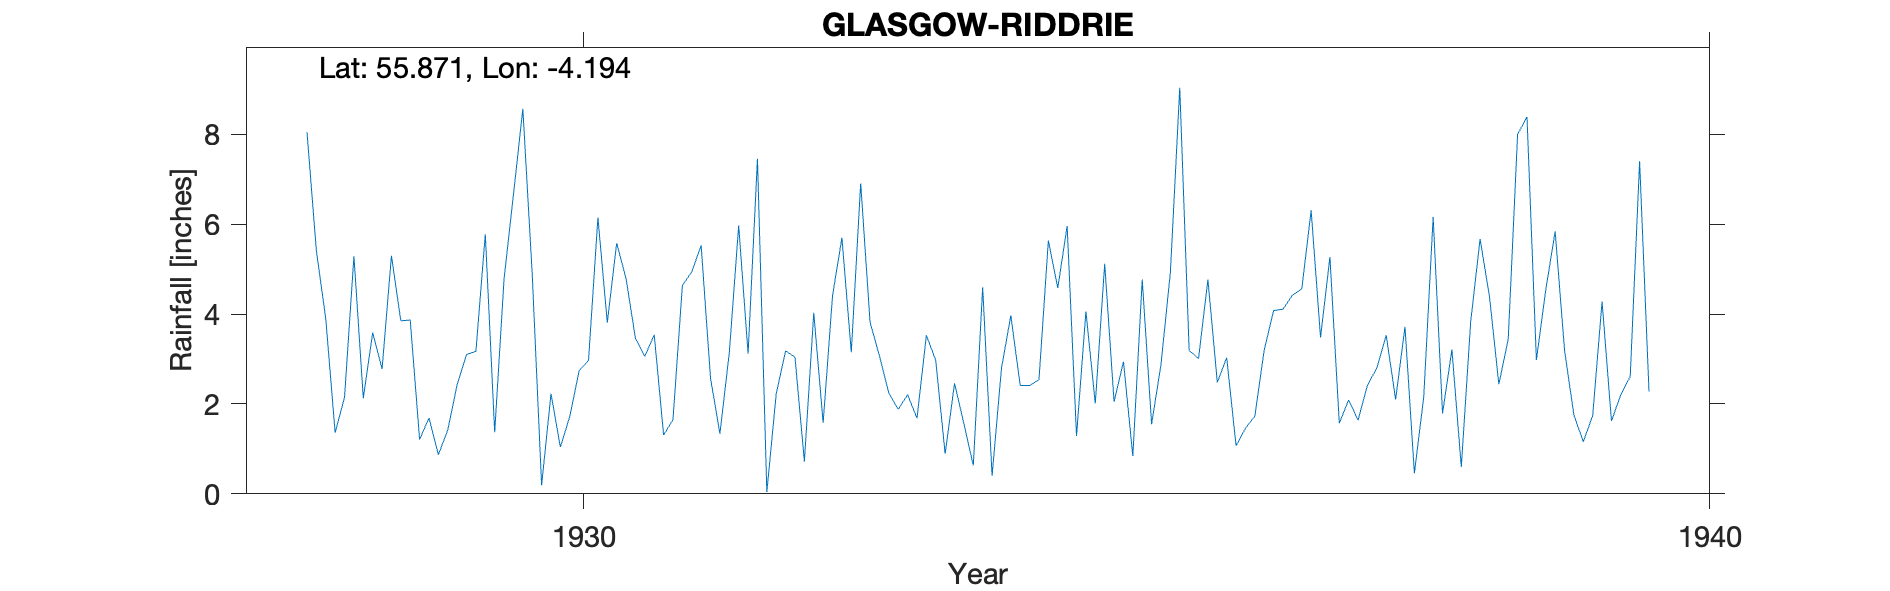

Data behind this chart, as committed beside it:
GLASGOW (RIDDRIE), , , , , , , , , , , , , , , , , , , , , 
Grid ref, NS 62792 66423, Long, -4.194, Lat, 55.87, Elevation, 252, ft, , , , , , , , , , , , , 
Station no, 5175, , , , , , , , , , , , , , , , , , , , 
, 1920, 1921, 1922, 1923, 1924, 1925, 1926, 1927, 1928, 1929, 1930, 1931, 1932, 1933, 1934, 1935, 1936, 1937, 1938, 1939, 1940
January, , , , , , , , , 8.05, 1.21, 4.89, 3.06, 7.46, 3.82, 4.6, 2.01, 4.77, 3.48, 6.16, 4.54, 
February, , , , , , , , , 5.41, 1.69, 0.19, 3.54, 0.04, 3.07, 0.4, 5.12, 2.48, 5.27, 1.79, 5.84, 
March, , , , , , , , , 3.9, 0.87, 2.23, 1.31, 2.23, 2.24, 2.79, 2.05, 3.03, 1.57, 3.21, 3.2, 
April, , , , , , , , , 1.36, 1.42, 1.04, 1.65, 3.18, 1.88, 3.97, 2.94, 1.07, 2.09, 0.6, 1.75, 
May, , , , , , , , , 2.15, 2.43, 1.72, 4.64, 3.04, 2.21, 2.41, 0.84, 1.46, 1.64, 3.83, 1.16, 
June, , , , , , , , , 5.29, 3.1, 2.74, 4.94, 0.72, 1.68, 2.41, 4.77, 1.73, 2.42, 5.67, 1.74, 
July, , , , , , , , , 2.13, 3.17, 2.97, 5.53, 4.03, 3.53, 2.54, 1.55, 3.2, 2.8, 4.4, 4.28, 
August, , , , , , , , , 3.59, 5.78, 6.15, 2.57, 1.58, 2.97, 5.64, 2.88, 4.08, 3.53, 2.44, 1.62, 
September, , , , , , , , , 2.78, 1.37, 3.81, 1.34, 4.41, 0.89, 4.58, 4.93, 4.11, 2.1, 3.44, 2.21, 
October, , , , , , , , , 5.3, 4.78, 5.58, 3.14, 5.7, 2.46, 5.96, 9.04, 4.42, 3.72, 8, 2.61, 
November, , , , , , , , , 3.85, 6.66, 4.79, 5.97, 3.15, 1.56, 1.29, 3.19, 4.56, 0.46, 8.39, 7.4, 
December, , , , , , , , , 3.87, 8.57, 3.46, 3.12, 6.91, 0.63, 4.06, 3.01, 6.31, 2.16, 2.98, 2.28, 
Total, , , , , , , , , 47.68, 41.05, 39.57, 40.81, 42.45, 26.94, 40.65, 42.33, 41.22, 31.24, 50.91, 38.63, 
Station no, 5175, , , , , , , , , , , , , , , , , , , , 
Midas, , , , , , , , , , , , , , , , , , , , , 
Hyd Stn, 657420, , , , , , , , , , , , , , , , , , , , 
